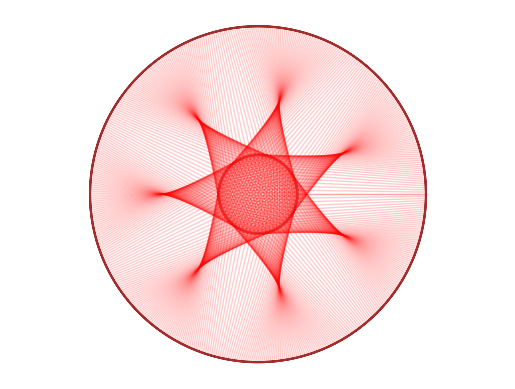

Write Python code to recreate this figure.
from matplotlib import pyplot as plt
import numpy as np

# Radius of outer circle
R = 4.245069933;

# Radius of inner cycle
r = 1;

# Angular speed of outer cycle
wR = 0.1;

# Angular speed of inner cycle
wr = 0.8;

# time for the total animation
t = np.linspace(0, 40*np.pi, 500);

# using theta = angular velocity * time
thetaR = wR*t;
thetar = wr*t;

# co-ordinates for tracing out circles
X = R*np.cos(thetaR);
Y = R*np.sin(thetaR);

x = r*np.cos(thetar);
y = r*np.sin(thetar);

plt.plot(X, Y, color=(128/255, 0, 0, 0.8))
plt.axis('equal')
plt.xlim([-1.1*(R), 1.1*(R)])
plt.ylim([-1.1*(R), 1.1*(R)])
plt.plot(x, y, color=(153/255, 0, 0, 0.4))
plt.axis('off')

thetaPlanet = np.linspace(0, 2*np.pi, 50)

# logic for revolution
for i in range(0, len(t)):
    line = plt.plot([X[i], x[i]], [Y[i], y[i]], color=(1, 0, 0, 0.2), linewidth=1.0)

    # Planet outer
    XCircle = X[i] + (R/20)*np.cos(thetaPlanet)
    YCircle = Y[i] + (R/20)*np.sin(thetaPlanet)
    planet1, = plt.fill(XCircle, YCircle, color=(128/255, 0, 0))

    # Planet inner
    xCircle = x[i] + (r/20)*np.cos(thetaPlanet)
    yCircle = y[i] + (r/20)*np.sin(thetaPlanet)
    planet2, = plt.fill(xCircle, yCircle, color=(153/255, 0, 0))

    plt.pause(0.001)

    if i != len(t):
        planet1.remove()
        planet2.remove()

plt.show()
